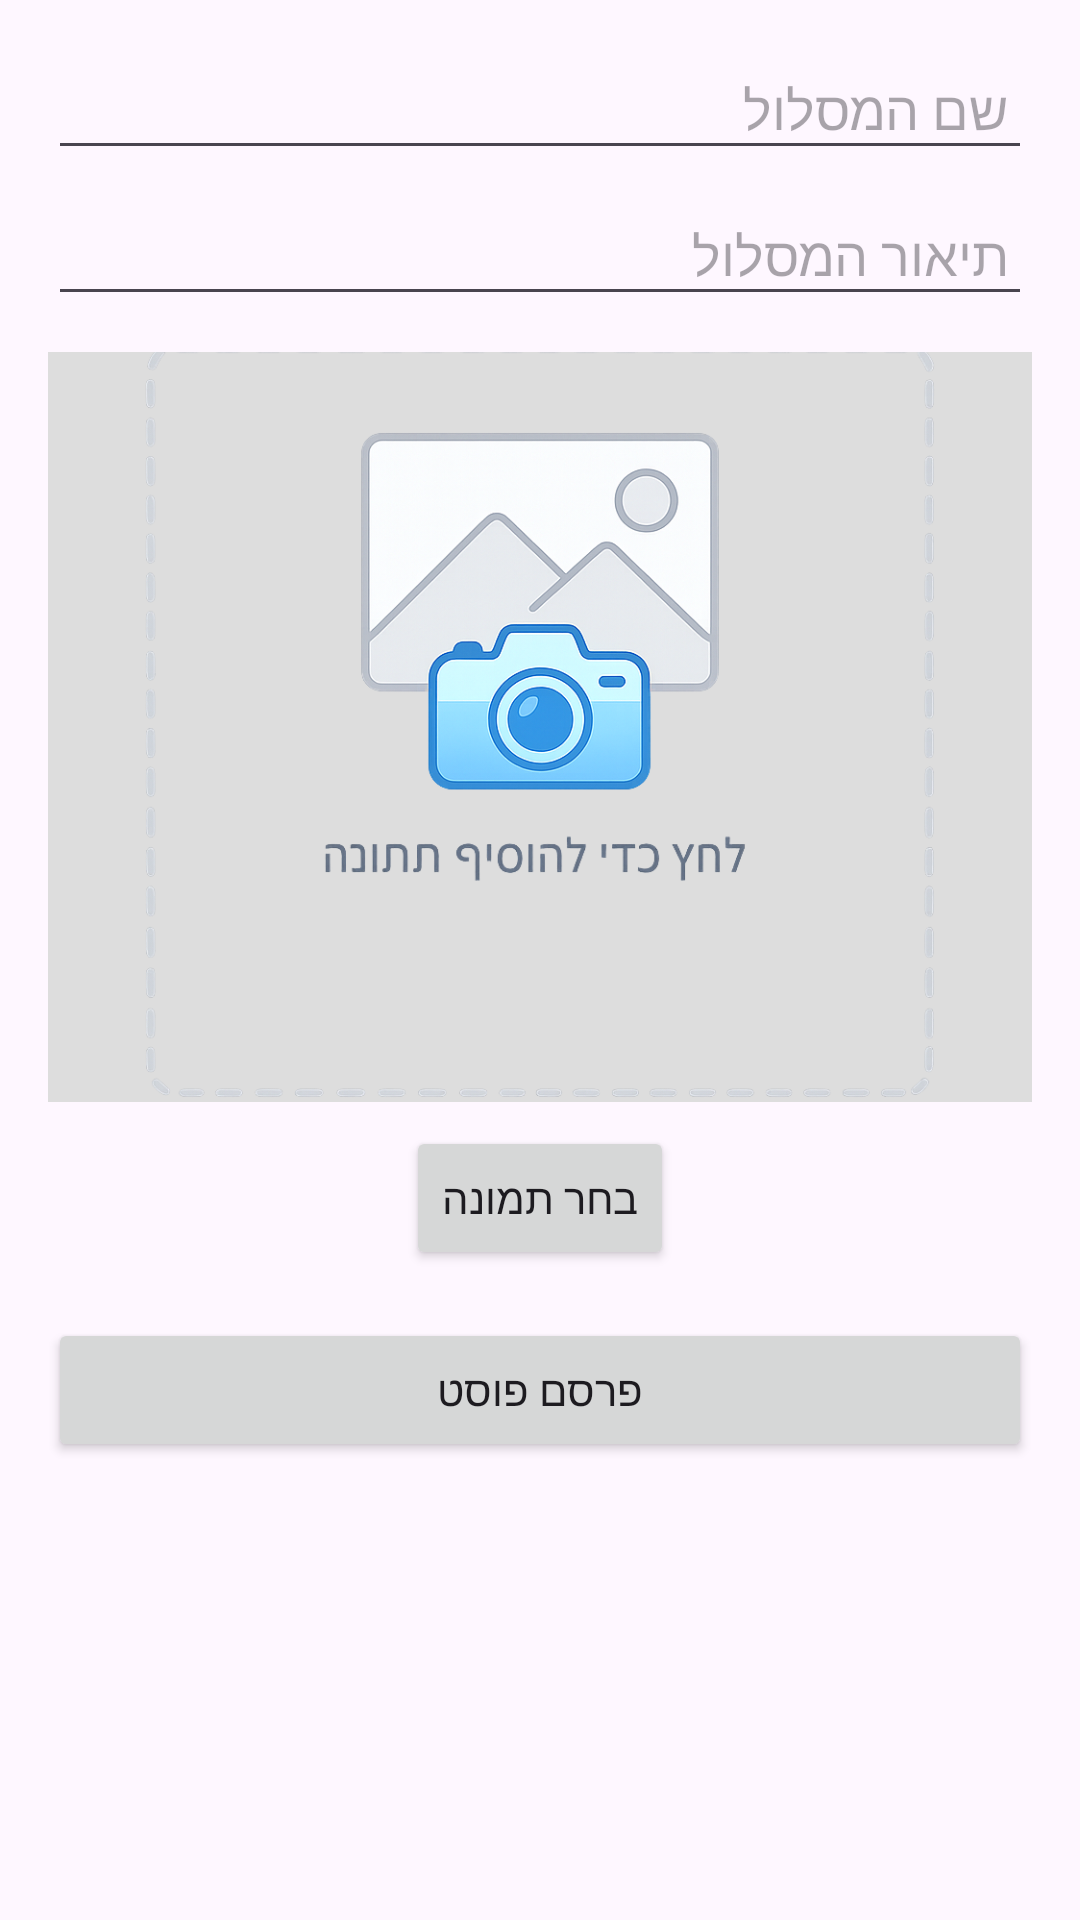

Here is an Android app screen rendered from its layout file. Give the layout XML and the strings, colors and styles it references.
<!-- AndroidManifest.xml: application theme Theme.WiseRoute12 -->
<!-- res/layout/newpost.xml -->
<?xml version="1.0" encoding="utf-8"?>
<ScrollView xmlns:android="http://schemas.android.com/apk/res/android"
    android:layout_width="match_parent"
    android:layout_height="match_parent">

    <LinearLayout
        android:layout_width="match_parent"
        android:layout_height="wrap_content"
        android:orientation="vertical"
        android:padding="16dp">

        
        <EditText
            android:id="@+id/etTrailName"
            android:layout_width="match_parent"
            android:layout_height="wrap_content"
            android:hint="שם המסלול"
            android:padding="8dp"/>

        
        <EditText
            android:id="@+id/etDescription"
            android:layout_width="match_parent"
            android:layout_height="wrap_content"
            android:hint="תיאור המסלול"
            android:layout_marginTop="8dp"
            android:padding="8dp"/>

        
        <ImageView
            android:id="@+id/ivPostImage"
            android:layout_width="match_parent"
            android:layout_height="250dp"
            android:layout_marginTop="12dp"
            android:background="#DDDDDD"
            android:scaleType="centerCrop"
            android:src="@drawable/ic_add_photo" />

        
        <Button
            android:id="@+id/btnChooseImage"
            android:layout_width="wrap_content"
            android:layout_height="wrap_content"
            android:text="בחר תמונה"
            android:layout_marginTop="8dp"
            android:layout_gravity="center_horizontal"/>

        
        <View
            android:layout_width="match_parent"
            android:layout_height="0dp"
            android:layout_weight="1" />

        
        <Button
            android:id="@+id/btnPublish"
            android:layout_width="match_parent"
            android:layout_height="wrap_content"
            android:text="פרסם פוסט"
            android:layout_marginTop="16dp"/>
    </LinearLayout>
</ScrollView>
<!-- resources referenced by this layout -->
<resources>
  <!-- drawable ic_add_photo: png bitmap (drawable, 364777 bytes) -->
  <style name="Theme.WiseRoute12" parent="Base.Theme.WiseRoute12" />
  <style name="Base.Theme.WiseRoute12" parent="Theme.Material3.DayNight.NoActionBar">
          
          
      </style>
</resources>
